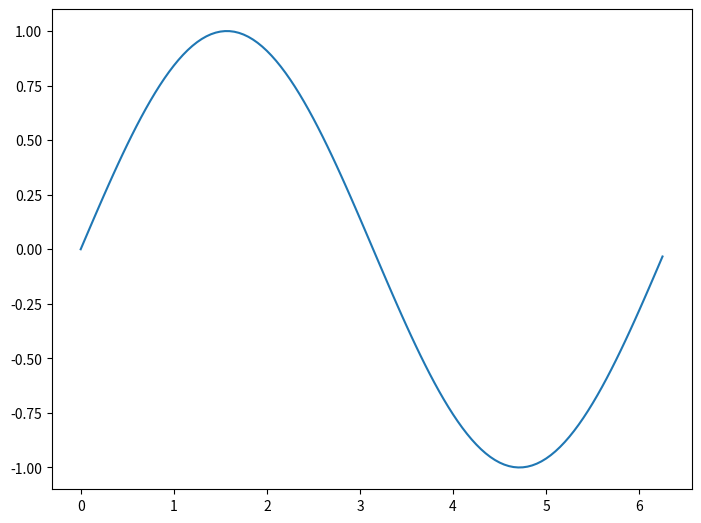

Source code (Python):
import matplotlib.pyplot as plt
import math
import numpy as np
fig=plt.figure()

x=np.arange(0,math.pi*2,0.05)
y=np.sin(x)
ax=fig.add_axes([0,0,1,1])
ax.plot(x,y)
plt.show()